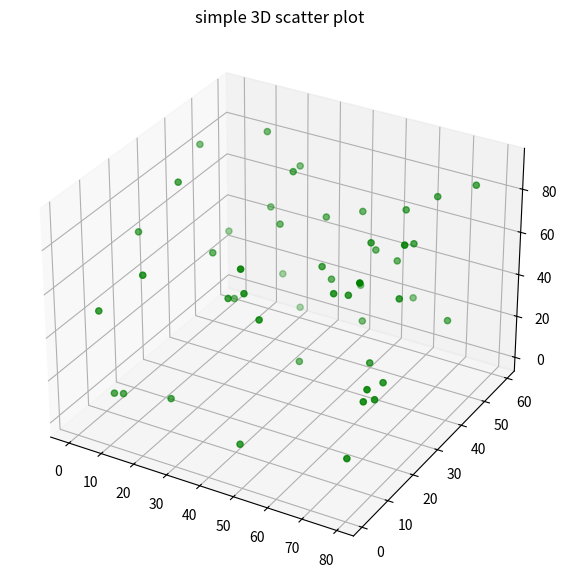

Reproduce this figure in Python.
# Import libraries
from mpl_toolkits import mplot3d
import numpy as np
import matplotlib.pyplot as plt

# Creating dataset
z = np.random.randint(100, size=(50))
x = np.random.randint(80, size=(50))
y = np.random.randint(60, size=(50))

# Creating figure
fig = plt.figure(figsize=(10, 7))
ax = plt.axes(projection="3d")

# Creating plot
ax.scatter3D(x, y, z, color="green")
plt.title("simple 3D scatter plot")

# show plot
plt.show()